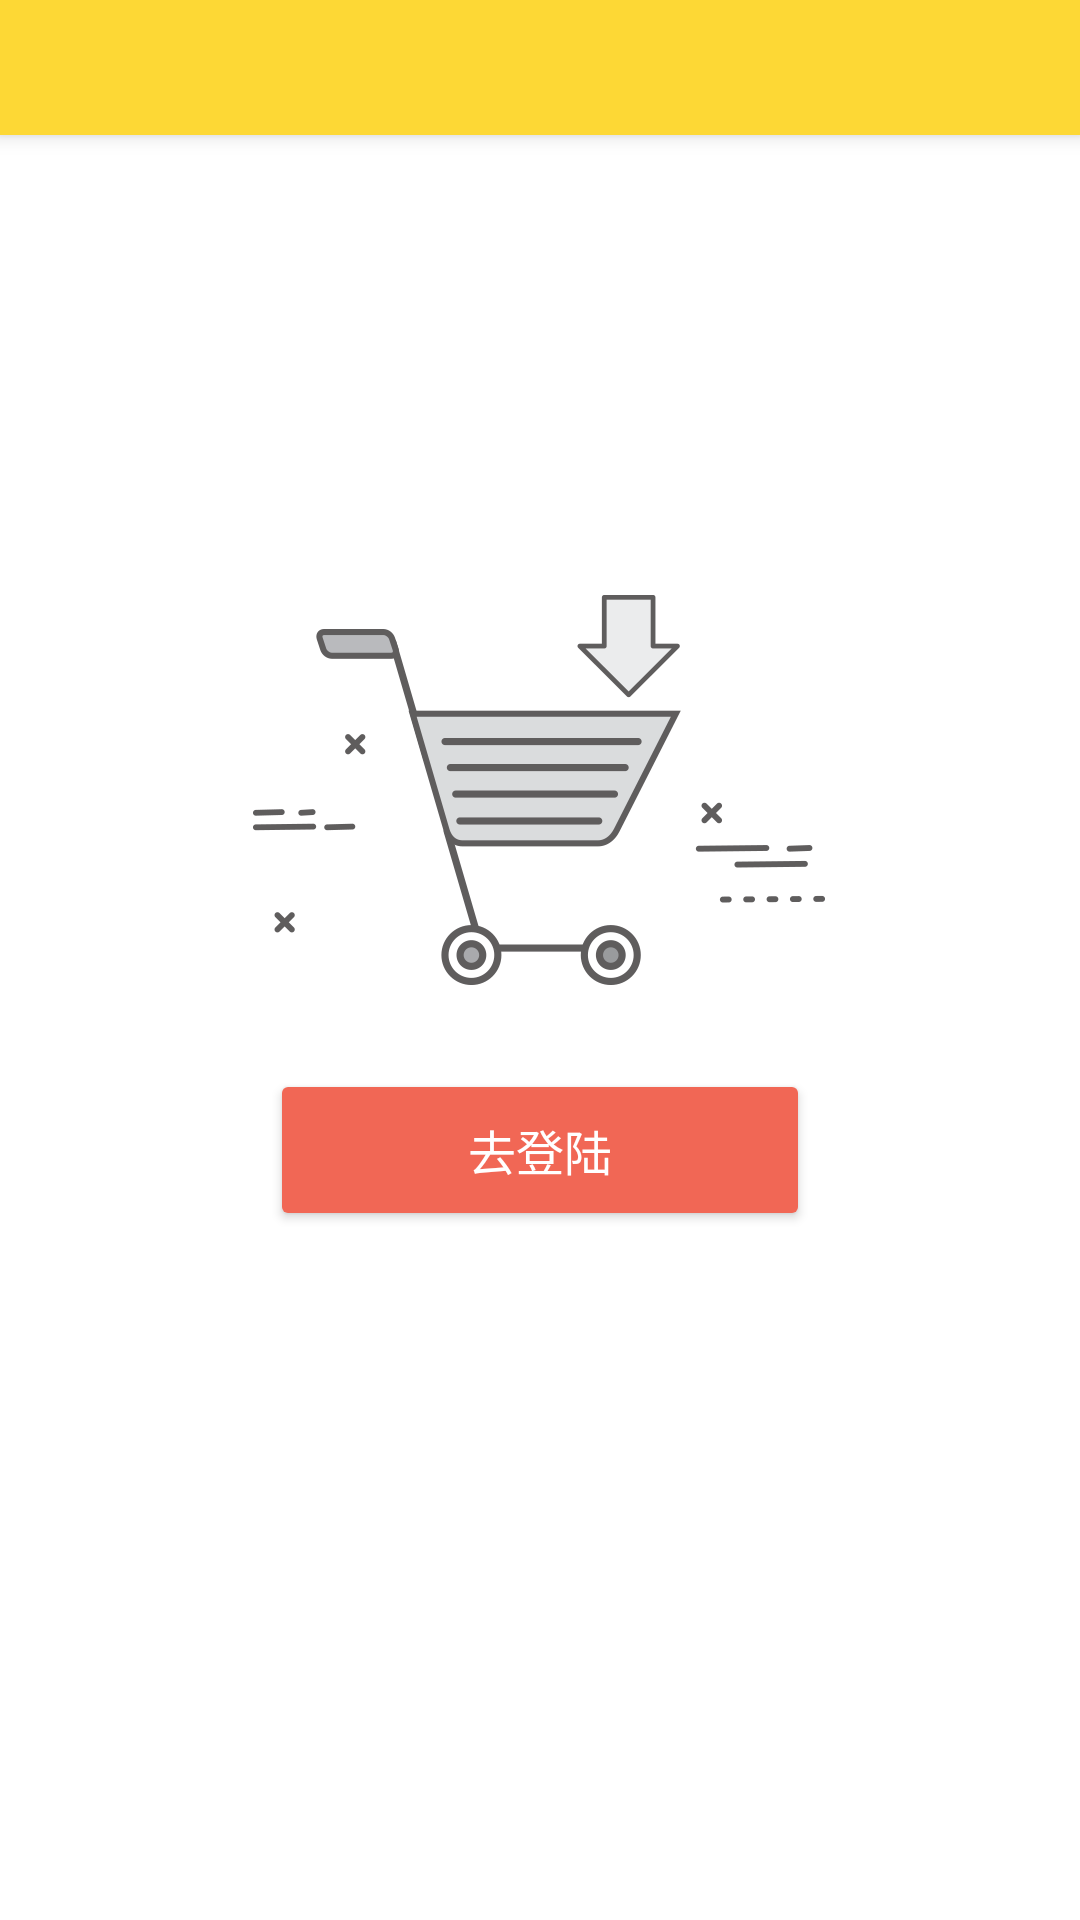

Layout XML and referenced resources for this Android screen:
<!-- AndroidManifest.xml: application theme AppTheme -->
<!-- res/layout/fragment_cart.xml -->
<LinearLayout xmlns:android="http://schemas.android.com/apk/res/android"
    xmlns:tools="http://schemas.android.com/tools"
    android:layout_width="match_parent"
    android:layout_height="match_parent"
    android:orientation="vertical">

    <include
        layout="@layout/partial_action_bar"
        android:layout_width="match_parent"
        android:layout_height="wrap_content" />

    <FrameLayout
        android:layout_width="match_parent"
        android:layout_height="match_parent">

        <LinearLayout
            android:layout_width="match_parent"
            android:layout_height="match_parent"
            android:orientation="vertical">

            <in.srain.cube.views.ptr.PtrFrameLayout
                android:id="@id/standard_refresh_layout"
                android:layout_width="match_parent"
                android:layout_height="0dp"
                android:layout_weight="1">

                <ListView
                    android:id="@+id/list_cart_goods"
                    android:layout_width="match_parent"
                    android:layout_height="match_parent"
                    android:divider="@null"
                    android:dividerHeight="1dp"
                    android:scrollbars="none" />

            </in.srain.cube.views.ptr.PtrFrameLayout>

            <LinearLayout
                android:layout_width="match_parent"
                android:layout_height="@dimen/size_45"
                android:orientation="horizontal">

                <TextView
                    android:layout_width="@dimen/size_60"
                    android:layout_height="match_parent"
                    android:background="@android:color/white"
                    android:gravity="center"
                    android:text="@string/cart_total_price"
                    android:textColor="@color/black"
                    android:textSize="@dimen/font_large" />

                <TextView
                    android:id="@+id/text_total_price"
                    android:layout_width="0dp"
                    android:layout_height="match_parent"
                    android:layout_weight="1"
                    android:background="@android:color/white"
                    android:gravity="left|center_vertical"
                    android:text="0"
                    android:textColor="@color/colorAccent"
                    android:textSize="@dimen/font_large"
                    tools:ignore="HardcodedText" />

                <Button
                    android:id="@+id/button_summit"
                    style="@style/Widget.AppCompat.Button.Borderless"
                    android:layout_width="0dp"
                    android:layout_height="match_parent"
                    android:layout_weight="1"
                    android:background="@color/orange"
                    android:text="@string/cart_action_summit_order"
                    android:textColor="@color/white"
                    android:textSize="@dimen/font_large" />

            </LinearLayout>
        </LinearLayout>

        <RelativeLayout
            android:id="@+id/layout_empty_cart"
            android:layout_width="match_parent"
            android:layout_height="match_parent"
            android:background="@android:color/white">

            <ImageView
                android:layout_width="wrap_content"
                android:layout_height="wrap_content"
                android:layout_above="@+id/center_cart"
                android:layout_centerHorizontal="true"
                android:layout_marginBottom="@dimen/spacing_normal"
                android:src="@drawable/image_empty_cart" />

            <Space
                android:id="@+id/center_cart"
                android:layout_width="0dp"
                android:layout_height="0dp"
                android:layout_centerInParent="true" />

            <TextView
                android:layout_width="@dimen/size_180"
                android:layout_height="wrap_content"
                android:layout_below="@id/center_cart"
                android:layout_centerHorizontal="true"
                android:layout_marginTop="@dimen/spacing_normal"
                android:gravity="center"
                android:text="@string/cart_msg_is_empty"
                android:textAppearance="@style/ContentText.Large"
                android:textColor="@color/colorAccent" />

        </RelativeLayout>

        <RelativeLayout
            android:id="@+id/layout_empty"
            android:layout_width="match_parent"
            android:layout_height="match_parent"
            android:background="@android:color/white">

            <ImageView
                android:layout_width="wrap_content"
                android:layout_height="wrap_content"
                android:layout_above="@+id/center"
                android:layout_centerHorizontal="true"
                android:layout_marginBottom="@dimen/spacing_normal"
                android:src="@drawable/image_empty_cart" />

            <Space
                android:id="@+id/center"
                android:layout_width="0dp"
                android:layout_height="0dp"
                android:layout_centerInParent="true" />

            <Button
                android:id="@+id/button_signin"
                style="@style/Widget.AppCompat.Button.Colored"
                android:layout_width="@dimen/size_180"
                android:layout_height="@dimen/size_54"
                android:layout_below="@+id/center"
                android:layout_centerHorizontal="true"
                android:layout_marginTop="@dimen/spacing_normal"
                android:text="@string/cart_action_sign_in"
                android:textColor="@android:color/white"
                android:textSize="@dimen/font_large" />

        </RelativeLayout>

    </FrameLayout>

</LinearLayout>
<!-- res/layout/partial_action_bar.xml (included above) -->
<?xml version="1.0" encoding="utf-8"?>
<com.google.android.material.appbar.AppBarLayout
    xmlns:android="http://schemas.android.com/apk/res/android"
    xmlns:app="http://schemas.android.com/apk/res-auto"
    xmlns:tools="http://schemas.android.com/tools"
    android:layout_width="match_parent"
    android:layout_height="wrap_content"
    app:elevation="@dimen/elevation_app_bar">

    <androidx.appcompat.widget.Toolbar
        android:id="@id/standard_toolbar"
        android:layout_width="match_parent"
        android:layout_height="@dimen/size_45"
        android:background="@color/colorPrimary"
        app:theme="@style/Widget.AppCompat.Toolbar"
        tools:ignore="Overdraw">

        <TextView
            android:id="@id/standard_toolbar_title"
            android:layout_width="wrap_content"
            android:layout_height="match_parent"
            android:layout_gravity="center"
            android:gravity="center"
            android:textAppearance="@style/AppBarText.Huge"/>
    </androidx.appcompat.widget.Toolbar>

</com.google.android.material.appbar.AppBarLayout>
<!-- resources referenced by this layout -->
<resources>
  <color name="black">#404245</color>
  <color name="colorAccent">@color/orange</color>
  <color name="colorPrimary">#FDD835</color>
  <color name="orange">#F16755</color>
  <color name="white">#F6F6F6</color>
  <dimen name="elevation_app_bar">4dp</dimen>
  <dimen name="font_large">16sp</dimen>
  <dimen name="size_180">180dp</dimen>
  <dimen name="size_45">45dp</dimen>
  <dimen name="size_54">54dp</dimen>
  <dimen name="size_60">60dp</dimen>
  <dimen name="spacing_normal">14dp</dimen>
  <!-- drawable image_empty_cart: png bitmap (drawable-hdpi, 8689 bytes) -->
  <string name="cart_action_sign_in">去登陆</string>
  <string name="cart_action_summit_order">提交订单</string>
  <string name="cart_msg_is_empty">你的购物车还是空的</string>
  <string name="cart_total_price">总额:</string>
  <style name="AppBarText.Huge">
          <item name="android:textSize">@dimen/font_huge</item>
      </style>
  <style name="ContentText.Large">
          <item name="android:textSize">@dimen/font_large</item>
      </style>
  <style name="AppTheme" parent="Theme.AppCompat.Light.NoActionBar">
          
          <item name="colorPrimary">@color/colorPrimary</item>
          <item name="colorPrimaryDark">@color/colorPrimaryDark</item>
          <item name="colorAccent">@color/colorAccent</item>
          <item name="android:windowBackground">@color/white</item>
      </style>
  <dimen name="font_huge">18sp</dimen>
  <color name="colorPrimaryDark">#FBD536</color>
</resources>
